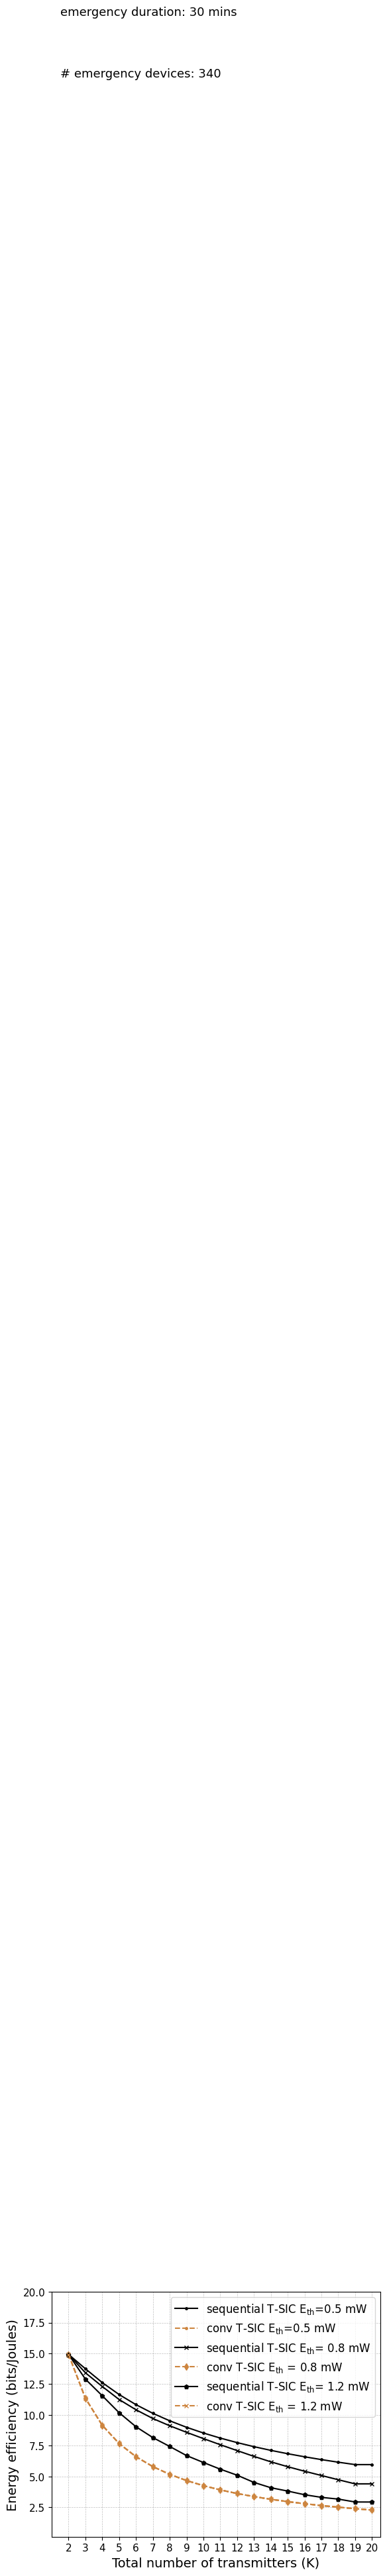

Write Python code to recreate this figure.
import matplotlib.pyplot as plt
import numpy as np

from matplotlib import rc
from matplotlib.ticker import AutoMinorLocator
import matplotlib.font_manager as font_manager

rc('mathtext', default='regular')

#priority: 4

time = (2,3,4,5,6,7,8,9,10,11,12,13,14,15,16,17,18,19,20)
conv1= (14.9172351991285,
11.3478347059128,
9.15400738529980,
7.67167770203235,
6.60390513088856,
5.79847705898559,
5.16945233831367,
4.66468249776597,
4.25070752988302,
3.90508050694700,
3.61218471516772,
3.36082126193513,
3.14275103298148,
2.95177802127491,
2.78315329693414,
2.63317603496678,
2.49891959169003,
2.37803919058227,
2.26863420284123)

proposed1 = (14.9172351991285,
13.7499438557905,
12.6249344262444,
11.6556343835349,
10.8319305836033,
10.1283507730902,
9.52166925284191,
8.99330075186768,
8.52879998928745,
8.11695844853108,
7.74901402172834,
7.41804449099229,
7.11851907393784,
6.84596939698607,
6.59674720755046,
6.36784445420309,
6.15675829725003,
5.96138872090470,
5.96138872090470)


conv2=(14.9172,
   11.1568,
    8.5618,
    6.2637,
    4.8257,
    3.9236,
    3.5474,
    3.4265,
    3.4265,
    3.4265,
    3.4265,
    3.2168,
    3.1315,
    3.1253,
    3.0662,
    3.0809,
    3.031,
    2.931,
    2.93)

prop2=(14.9172,
   12.8849,
   10.4148,
    8.6627,
    8.3384,
    6.3779,
    6.1568,
    6.1568,
    6.1568,
    6.1568,
    6.1368,
    6.1068,
    6.07254,
    5.956941,
    5.93627,
    5.9314,
    5.8000,
    5.7000,
    5.7000)

conv3 = (14.9172,
10.6165,
8.938,
6.8062,
6.2844,
5.3866,
5.1364,
4.2566,
4.2394,
3.7154,
3.5127,
3.1584,
2.9102,
2.3425,
2.4178,
2.333,
2.2526,
2.1435,
2.1432)

prop3 = (14.9172,
   12.9058,
   11.5563,
   10.1787,
    9.0369,
    8.1582,
    7.4361,
    6.6944,
    6.1336,
    5.5900,
    5.1004,
    4.5123,
    4.0827,
    3.8098,
    3.5138,
    3.2996,
    3.1583,
    2.9232,
    2.9203
)

conv4 = (14.9172,
10.6165,
8.938,
7.1143,
6.5925,
5.6946,
5.4444,
4.7577,
4.3204,
3.7964,
3.5937,
3.334,
3.2025,
3.0067,
2.9966,
2.6324,
2.5747,
2.3308,
2.3332
)
prop4 = (14.9172,
   13.4200,
   12.3100,
   11.2501,
   10.4175,
    9.7058,
    9.1176,
    8.5847,
    8.0733,
    7.5778,
    7.1001,
    6.6282,
    6.1869,
    5.7909,
    5.4219,
    5.0759,
    4.7309,
    4.3960,
    4.3978)

f, ax1 = plt.subplots()
#ax1.set_yscale('log')
ax1.grid(color='gray', alpha=0.5, linestyle='dashed', linewidth=0.5)

#legend
lns1 = ax1.plot(time, proposed1, color="black",marker=".", markersize=5, label=r'sequential T-SIC $E_{th}$=0.5 mW ')
lns2 = ax1.plot(time, conv1,color="peru",marker=".",linestyle='dashed', markersize=5,  label=r'conv T-SIC $E_{th}$=0.5 mW' )
lns7 = ax1.plot(time, prop4, color="black",marker="x", markersize=5, label=r'sequential T-SIC $E_{th}$= 0.8 mW')
lns8= ax1.plot(time, conv1,color="peru",marker="d",linestyle='dashed', markersize=5,  label=r'conv T-SIC $E_{th}$ = 0.8 mW')
lns5 = ax1.plot(time, prop3, color="black",marker="p", markersize=5, label=r'sequential T-SIC $E_{th}$= 1.2 mW')
lns6= ax1.plot(time, conv1,color="peru",marker="x",linestyle='dashed', markersize=5,  label=r'conv T-SIC $E_{th}$ = 1.2 mW')

lns = lns1
      #+lns2
labs = [l.get_label() for l in lns]

ax1.legend(loc=2, fontsize=10)

font = font_manager.FontProperties(family='Arial', style='normal', size=12)
ax1.legend(prop=font)

d = .015  # how big to make the diagonal lines in axes coordinates
ax1.set_xticks(time)
for tick in ax1.get_xticklabels():
    tick.set_fontname("Arial")
for tick in ax1.get_yticklabels():
    tick.set_fontname("Arial")
ax1.set_ylim(0.1,20)  # most of the data
ax1.set_xlim(1, 20.5)  # most of the data
ax1.tick_params(axis='both', which='major', labelsize=11)
plt.text(1.5,200.0,'# emergency devices: 340',fontsize=13,fontname="Arial")
plt.text(1.5,205.0,'emergency duration: 30 mins',fontsize=13,fontname="Arial")
plt.xlabel(r"Total number of transmitters (K)",fontname="Arial",fontsize=14)
plt.ylabel(r"Energy efficiency (bits/Joules)",fontname="Arial",fontsize=14)
plt.show()
